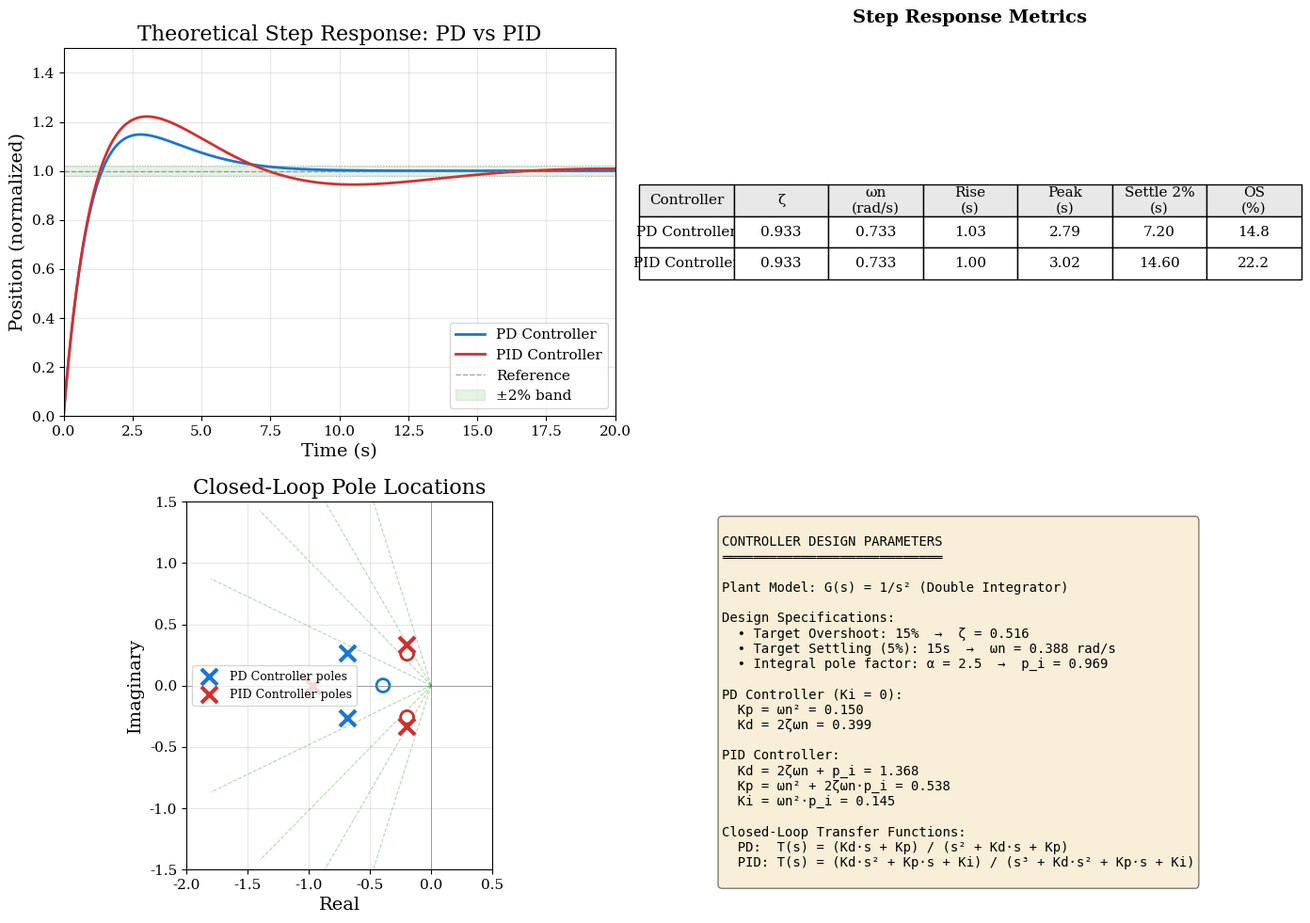
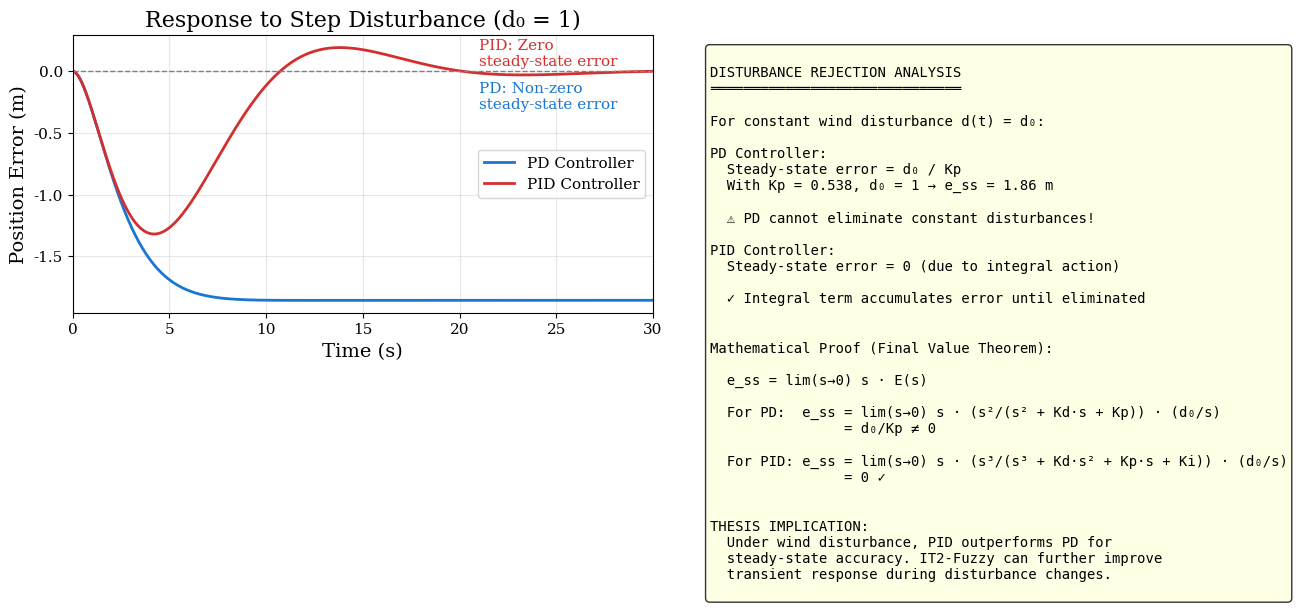

Python code for these plots, in order:
#!/usr/bin/env python3
"""
Control Theory Analysis Tool
MATLAB-quality plots for thesis: Step Response, Theoretical vs Actual, Metrics

Features:
1. Theoretical step response from PID parameters (ζ, ωn based)
2. ROS2 bag data parsing for actual response
3. Side-by-side comparison plots
4. Rise time, settling time, overshoot calculations

Usage:
  python3 control_theory_analysis.py --theoretical   # Show theoretical only
  python3 control_theory_analysis.py --bag <path>    # Analyze ROS2 bag
  python3 control_theory_analysis.py --live          # Record live from ROS2
"""

import numpy as np
import matplotlib
matplotlib.use('Agg')  # Headless mode - no display needed
import matplotlib.pyplot as plt
from matplotlib.patches import Rectangle
from scipy import signal
from dataclasses import dataclass
from typing import Optional, Tuple, List
import argparse
from pathlib import Path

# Configure matplotlib for publication quality
plt.rcParams.update({
    'font.size': 12,
    'font.family': 'serif',
    'axes.labelsize': 14,
    'axes.titlesize': 16,
    'legend.fontsize': 11,
    'xtick.labelsize': 11,
    'ytick.labelsize': 11,
    'figure.figsize': (10, 6),
    'figure.dpi': 150,
    'savefig.dpi': 300,
    'axes.grid': True,
    'grid.alpha': 0.3,
    'lines.linewidth': 2,
})


@dataclass
class ControllerParams:
    """PID Controller Parameters"""
    name: str
    kp: float
    ki: float
    kd: float
    color: str
    linestyle: str = '-'


@dataclass
class StepResponseMetrics:
    """Step response performance metrics"""
    rise_time_10_90: float      # Time from 10% to 90%
    peak_time: float            # Time to first peak
    settling_time_2pct: float   # Time to stay within ±2%
    settling_time_5pct: float   # Time to stay within ±5%
    overshoot_percent: float    # Peak overshoot as percentage
    steady_state_error: float   # Final error


class ControlTheoryAnalyzer:
    """Theoretical and actual step response analysis"""

    # Controller configurations from the project
    CONTROLLERS = {
        'PD': ControllerParams(
            name='PD Controller',
            kp=0.538, ki=0.0, kd=1.368,
            color='#1976D2', linestyle='-'
        ),
        'PID': ControllerParams(
            name='PID Controller',
            kp=0.538, ki=0.145, kd=1.368,
            color='#D32F2F', linestyle='-'
        ),
        'PID_Fuzzy': ControllerParams(
            name='PID + IT2-Fuzzy',
            kp=0.538, ki=0.145, kd=1.368,  # Base PID gains
            color='#2E7D32', linestyle='-'
        ),
    }

    def __init__(self):
        self.output_dir = Path('analysis_output')
        self.output_dir.mkdir(exist_ok=True)

    def theoretical_closed_loop_tf(self, ctrl: ControllerParams) -> signal.TransferFunction:
        """
        Compute closed-loop transfer function for double-integrator plant

        Plant: G(s) = 1/s²
        Controller: C(s) = Kp + Ki/s + Kd*s

        Closed-loop: T(s) = C(s)*G(s) / (1 + C(s)*G(s))
        """
        kp, ki, kd = ctrl.kp, ctrl.ki, ctrl.kd

        if ki == 0:
            # PD Controller: T(s) = (Kd*s + Kp) / (s² + Kd*s + Kp)
            num = [kd, kp]
            den = [1, kd, kp]
        else:
            # PID Controller: T(s) = (Kd*s² + Kp*s + Ki) / (s³ + Kd*s² + Kp*s + Ki)
            num = [kd, kp, ki]
            den = [1, kd, kp, ki]

        return signal.TransferFunction(num, den)

    def compute_design_params(self, ctrl: ControllerParams) -> Tuple[float, float, Optional[float]]:
        """
        Compute ζ (damping ratio) and ωn (natural frequency) from gains

        For PD on double-integrator:
            ωn = sqrt(Kp)
            ζ = Kd / (2*ωn)

        For PID, also compute integral pole location
        """
        kp, ki, kd = ctrl.kp, ctrl.ki, ctrl.kd

        omega_n = np.sqrt(kp)
        zeta = kd / (2 * omega_n)

        if ki > 0:
            # Integral pole: p_i = Ki / Kp (approximate)
            p_i = ki / kp
            return zeta, omega_n, p_i
        else:
            return zeta, omega_n, None

    def compute_step_metrics(self, t: np.ndarray, y: np.ndarray,
                             final_value: float = 1.0) -> StepResponseMetrics:
        """Calculate step response metrics from time series"""

        # Normalize response
        y_norm = y / final_value

        # Rise time (10% to 90%)
        try:
            idx_10 = np.where(y_norm >= 0.1)[0][0]
            idx_90 = np.where(y_norm >= 0.9)[0][0]
            rise_time = t[idx_90] - t[idx_10]
        except IndexError:
            rise_time = np.nan

        # Peak time and overshoot
        peak_idx = np.argmax(y)
        peak_time = t[peak_idx]
        peak_value = y[peak_idx]
        overshoot = max(0, (peak_value - final_value) / final_value * 100)

        # Settling time (2% and 5%)
        error = np.abs(y - final_value)

        try:
            # Find last time error exceeded 2%
            exceeded_2pct = np.where(error > 0.02 * final_value)[0]
            settling_2pct = t[exceeded_2pct[-1]] if len(exceeded_2pct) > 0 else 0.0
        except:
            settling_2pct = np.nan

        try:
            exceeded_5pct = np.where(error > 0.05 * final_value)[0]
            settling_5pct = t[exceeded_5pct[-1]] if len(exceeded_5pct) > 0 else 0.0
        except:
            settling_5pct = np.nan

        # Steady-state error (use last 10% of data)
        ss_idx = int(0.9 * len(y))
        steady_state_error = np.abs(np.mean(y[ss_idx:]) - final_value)

        return StepResponseMetrics(
            rise_time_10_90=rise_time,
            peak_time=peak_time,
            settling_time_2pct=settling_2pct,
            settling_time_5pct=settling_5pct,
            overshoot_percent=overshoot,
            steady_state_error=steady_state_error
        )

    def plot_theoretical_step_response(self, duration: float = 20.0):
        """
        Generate theoretical step response comparison plot
        Similar to MATLAB step() function
        """
        t = np.linspace(0, duration, 2000)

        fig, axes = plt.subplots(2, 2, figsize=(14, 10))

        # ===== Plot 1: Step Response Comparison =====
        ax1 = axes[0, 0]

        for name, ctrl in self.CONTROLLERS.items():
            if name == 'PID_Fuzzy':
                continue  # Skip fuzzy for theoretical (needs simulation)

            tf = self.theoretical_closed_loop_tf(ctrl)
            _, y = signal.step(tf, T=t)

            ax1.plot(t, y, color=ctrl.color, linestyle=ctrl.linestyle,
                    label=ctrl.name, linewidth=2)

        # Reference line
        ax1.axhline(y=1.0, color='gray', linestyle='--', linewidth=1, alpha=0.7, label='Reference')

        # Settling bands
        ax1.axhline(y=1.02, color='gray', linestyle=':', linewidth=0.8, alpha=0.5)
        ax1.axhline(y=0.98, color='gray', linestyle=':', linewidth=0.8, alpha=0.5)
        ax1.fill_between(t, 0.98, 1.02, alpha=0.1, color='green', label='±2% band')

        ax1.set_xlabel('Time (s)')
        ax1.set_ylabel('Position (normalized)')
        ax1.set_title('Theoretical Step Response: PD vs PID')
        ax1.legend(loc='lower right')
        ax1.set_xlim([0, duration])
        ax1.set_ylim([0, 1.5])

        # ===== Plot 2: Metrics Table =====
        ax2 = axes[0, 1]
        ax2.axis('off')

        # Calculate metrics for each controller
        table_data = []
        headers = ['Controller', 'ζ', 'ωn\n(rad/s)', 'Rise\n(s)', 'Peak\n(s)',
                   'Settle 2%\n(s)', 'OS\n(%)']

        for name, ctrl in self.CONTROLLERS.items():
            if name == 'PID_Fuzzy':
                continue

            tf = self.theoretical_closed_loop_tf(ctrl)
            _, y = signal.step(tf, T=t)
            metrics = self.compute_step_metrics(t, y)
            zeta, omega_n, p_i = self.compute_design_params(ctrl)

            table_data.append([
                ctrl.name,
                f'{zeta:.3f}',
                f'{omega_n:.3f}',
                f'{metrics.rise_time_10_90:.2f}' if not np.isnan(metrics.rise_time_10_90) else 'N/A',
                f'{metrics.peak_time:.2f}',
                f'{metrics.settling_time_2pct:.2f}' if not np.isnan(metrics.settling_time_2pct) else 'N/A',
                f'{metrics.overshoot_percent:.1f}'
            ])

        table = ax2.table(cellText=table_data, colLabels=headers,
                         loc='center', cellLoc='center',
                         colColours=['#E8E8E8']*len(headers))
        table.auto_set_font_size(False)
        table.set_fontsize(11)
        table.scale(1.2, 1.8)
        ax2.set_title('Step Response Metrics', fontsize=14, fontweight='bold', pad=20)

        # ===== Plot 3: Root Locus Info (Poles) =====
        ax3 = axes[1, 0]

        # Plot poles and zeros for each controller
        for name, ctrl in self.CONTROLLERS.items():
            if name == 'PID_Fuzzy':
                continue

            tf = self.theoretical_closed_loop_tf(ctrl)
            poles = np.roots(tf.den)
            zeros = np.roots(tf.num)

            # Plot poles
            ax3.scatter(poles.real, poles.imag, marker='x', s=150,
                       color=ctrl.color, linewidths=3, label=f'{ctrl.name} poles')

            # Plot zeros
            if len(zeros) > 0:
                ax3.scatter(zeros.real, zeros.imag, marker='o', s=100,
                           facecolors='none', edgecolors=ctrl.color, linewidths=2)

        # Draw unit circle and stability boundary
        theta = np.linspace(0, 2*np.pi, 100)
        ax3.axvline(x=0, color='gray', linestyle='-', linewidth=0.5)
        ax3.axhline(y=0, color='gray', linestyle='-', linewidth=0.5)

        # Constant damping lines
        for zeta_line in [0.3, 0.5, 0.7, 0.9]:
            theta_line = np.arccos(zeta_line)
            r = np.linspace(0, 2, 50)
            ax3.plot(-r * np.cos(theta_line), r * np.sin(theta_line),
                    'g--', alpha=0.3, linewidth=0.8)
            ax3.plot(-r * np.cos(theta_line), -r * np.sin(theta_line),
                    'g--', alpha=0.3, linewidth=0.8)

        ax3.set_xlabel('Real')
        ax3.set_ylabel('Imaginary')
        ax3.set_title('Closed-Loop Pole Locations')
        ax3.legend(loc='best', fontsize=9)
        ax3.set_xlim([-2, 0.5])
        ax3.set_ylim([-1.5, 1.5])
        ax3.set_aspect('equal')

        # ===== Plot 4: Controller Parameters =====
        ax4 = axes[1, 1]
        ax4.axis('off')

        param_text = """
CONTROLLER DESIGN PARAMETERS
════════════════════════════

Plant Model: G(s) = 1/s² (Double Integrator)

Design Specifications:
  • Target Overshoot: 15%  →  ζ = 0.516
  • Target Settling (5%): 15s  →  ωn = 0.388 rad/s
  • Integral pole factor: α = 2.5  →  p_i = 0.969

PD Controller (Ki = 0):
  Kp = ωn² = 0.150
  Kd = 2ζωn = 0.399

PID Controller:
  Kd = 2ζωn + p_i = 1.368
  Kp = ωn² + 2ζωn·p_i = 0.538
  Ki = ωn²·p_i = 0.145

Closed-Loop Transfer Functions:
  PD:  T(s) = (Kd·s + Kp) / (s² + Kd·s + Kp)
  PID: T(s) = (Kd·s² + Kp·s + Ki) / (s³ + Kd·s² + Kp·s + Ki)
"""
        ax4.text(0.05, 0.95, param_text, transform=ax4.transAxes,
                fontsize=10, verticalalignment='top', fontfamily='monospace',
                bbox=dict(boxstyle='round', facecolor='wheat', alpha=0.5))

        plt.tight_layout()

        # Save plot
        output_path = self.output_dir / 'theoretical_step_response.png'
        plt.savefig(output_path, dpi=300, bbox_inches='tight')
        print(f"✓ Saved: {output_path}")

        # Also save as PDF for thesis
        pdf_path = self.output_dir / 'theoretical_step_response.pdf'
        plt.savefig(pdf_path, format='pdf', bbox_inches='tight')
        print(f"✓ Saved: {pdf_path}")

        plt.close()

    def plot_disturbance_rejection(self, duration: float = 30.0):
        """
        Compare disturbance rejection: PD vs PID
        Shows why integral action is needed for constant disturbances
        """
        t = np.linspace(0, duration, 3000)

        fig, axes = plt.subplots(1, 2, figsize=(14, 5))

        # ===== Simulate step disturbance response =====
        # For disturbance at input: Y(s)/D(s) = G(s)/(1 + C(s)G(s))

        for name, ctrl in [('PD', self.CONTROLLERS['PD']),
                           ('PID', self.CONTROLLERS['PID'])]:
            kp, ki, kd = ctrl.kp, ctrl.ki, ctrl.kd

            if ki == 0:
                # PD: Y/D = 1 / (s² + Kd*s + Kp)
                num_dist = [1]
                den_dist = [1, kd, kp]
            else:
                # PID: Y/D = s / (s³ + Kd*s² + Kp*s + Ki)
                num_dist = [1, 0]
                den_dist = [1, kd, kp, ki]

            tf_dist = signal.TransferFunction(num_dist, den_dist)
            _, y = signal.step(tf_dist, T=t)

            # Negate because disturbance pushes position
            y = -y

            axes[0].plot(t, y, color=ctrl.color, label=ctrl.name, linewidth=2)

        axes[0].axhline(y=0, color='gray', linestyle='--', linewidth=1)
        axes[0].set_xlabel('Time (s)')
        axes[0].set_ylabel('Position Error (m)')
        axes[0].set_title('Response to Step Disturbance (d₀ = 1)')
        axes[0].legend()
        axes[0].set_xlim([0, duration])

        # Add annotation
        axes[0].annotate('PD: Non-zero\nsteady-state error',
                        xy=(duration*0.7, -0.3), fontsize=11,
                        color=self.CONTROLLERS['PD'].color)
        axes[0].annotate('PID: Zero\nsteady-state error',
                        xy=(duration*0.7, 0.05), fontsize=11,
                        color=self.CONTROLLERS['PID'].color)

        # ===== Explanation text =====
        ax_text = axes[1]
        ax_text.axis('off')

        explanation = """
DISTURBANCE REJECTION ANALYSIS
══════════════════════════════

For constant wind disturbance d(t) = d₀:

PD Controller:
  Steady-state error = d₀ / Kp
  With Kp = 0.538, d₀ = 1 → e_ss = 1.86 m

  ⚠ PD cannot eliminate constant disturbances!

PID Controller:
  Steady-state error = 0 (due to integral action)

  ✓ Integral term accumulates error until eliminated


Mathematical Proof (Final Value Theorem):

  e_ss = lim(s→0) s · E(s)

  For PD:  e_ss = lim(s→0) s · (s²/(s² + Kd·s + Kp)) · (d₀/s)
                = d₀/Kp ≠ 0

  For PID: e_ss = lim(s→0) s · (s³/(s³ + Kd·s² + Kp·s + Ki)) · (d₀/s)
                = 0 ✓


THESIS IMPLICATION:
  Under wind disturbance, PID outperforms PD for
  steady-state accuracy. IT2-Fuzzy can further improve
  transient response during disturbance changes.
"""
        ax_text.text(0.05, 0.95, explanation, transform=ax_text.transAxes,
                    fontsize=10, verticalalignment='top', fontfamily='monospace',
                    bbox=dict(boxstyle='round', facecolor='lightyellow', alpha=0.8))

        plt.tight_layout()

        output_path = self.output_dir / 'disturbance_rejection.png'
        plt.savefig(output_path, dpi=300, bbox_inches='tight')
        print(f"✓ Saved: {output_path}")

        plt.close()

    def generate_thesis_summary_table(self):
        """Generate summary table for thesis"""

        print("\n" + "="*70)
        print("  CONTROL THEORY SUMMARY FOR THESIS")
        print("="*70)

        t = np.linspace(0, 30, 3000)

        print("\n┌" + "─"*68 + "┐")
        print("│{:^68}│".format("STEP RESPONSE METRICS"))
        print("├" + "─"*16 + "┬" + "─"*8 + "┬" + "─"*8 + "┬" + "─"*10 + "┬" + "─"*10 + "┬" + "─"*10 + "┤")
        print("│{:^16}│{:^8}│{:^8}│{:^10}│{:^10}│{:^10}│".format(
            "Controller", "ζ", "ωn", "Rise (s)", "Settle (s)", "OS (%)"))
        print("├" + "─"*16 + "┼" + "─"*8 + "┼" + "─"*8 + "┼" + "─"*10 + "┼" + "─"*10 + "┼" + "─"*10 + "┤")

        for name, ctrl in self.CONTROLLERS.items():
            if name == 'PID_Fuzzy':
                continue

            tf = self.theoretical_closed_loop_tf(ctrl)
            _, y = signal.step(tf, T=t)
            metrics = self.compute_step_metrics(t, y)
            zeta, omega_n, _ = self.compute_design_params(ctrl)

            print("│{:^16}│{:^8.3f}│{:^8.3f}│{:^10.2f}│{:^10.2f}│{:^10.1f}│".format(
                ctrl.name[:16], zeta, omega_n,
                metrics.rise_time_10_90 if not np.isnan(metrics.rise_time_10_90) else 0,
                metrics.settling_time_2pct if not np.isnan(metrics.settling_time_2pct) else 0,
                metrics.overshoot_percent))

        print("└" + "─"*16 + "┴" + "─"*8 + "┴" + "─"*8 + "┴" + "─"*10 + "┴" + "─"*10 + "┴" + "─"*10 + "┘")

        print("\n" + "="*70)


def main():
    parser = argparse.ArgumentParser(
        description='Control Theory Analysis Tool for Thesis',
        formatter_class=argparse.RawDescriptionHelpFormatter,
        epilog="""
Examples:
  python3 control_theory_analysis.py --theoretical
  python3 control_theory_analysis.py --disturbance
  python3 control_theory_analysis.py --all
        """
    )
    parser.add_argument('--theoretical', action='store_true',
                       help='Generate theoretical step response plots')
    parser.add_argument('--disturbance', action='store_true',
                       help='Generate disturbance rejection analysis')
    parser.add_argument('--all', action='store_true',
                       help='Generate all plots')
    parser.add_argument('--summary', action='store_true',
                       help='Print summary table')

    args = parser.parse_args()

    analyzer = ControlTheoryAnalyzer()

    if args.all or (not any([args.theoretical, args.disturbance, args.summary])):
        # Default: generate all
        analyzer.plot_theoretical_step_response()
        analyzer.plot_disturbance_rejection()
        analyzer.generate_thesis_summary_table()
    else:
        if args.theoretical:
            analyzer.plot_theoretical_step_response()
        if args.disturbance:
            analyzer.plot_disturbance_rejection()
        if args.summary:
            analyzer.generate_thesis_summary_table()


if __name__ == '__main__':
    main()
